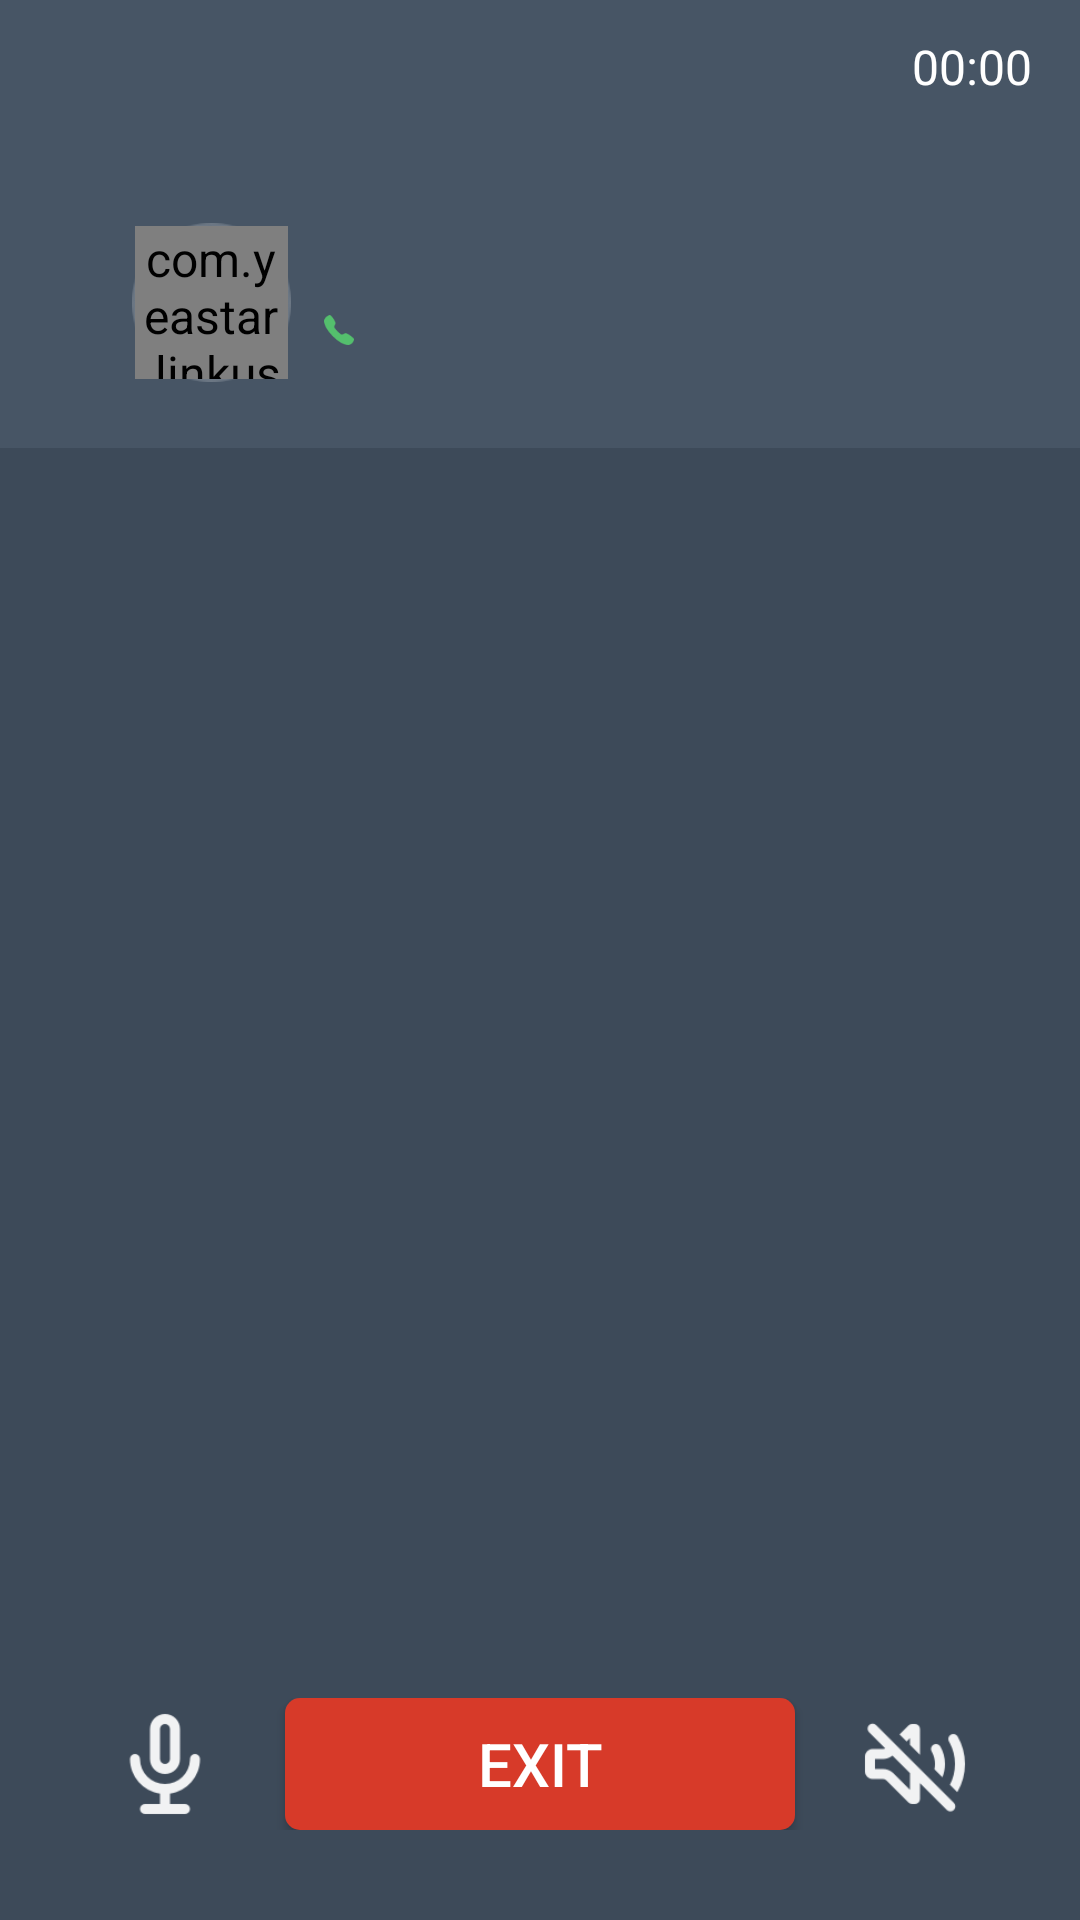

Produce the Android XML layout that renders to this screen, including the resource entries it uses.
<!-- AndroidManifest.xml: application theme AppTheme2 -->
<!-- res/layout/fragment_conference_incall.xml -->
<?xml version="1.0" encoding="utf-8"?>
<androidx.constraintlayout.widget.ConstraintLayout xmlns:android="http://schemas.android.com/apk/res/android"
    xmlns:app="http://schemas.android.com/apk/res-auto"
    xmlns:tools="http://schemas.android.com/tools"
    android:layout_width="match_parent"
    android:layout_height="match_parent"
    android:background="@color/conference_call_top_color">

    <TextView
        android:id="@+id/conference_name_tv"
        android:layout_width="0dp"
        android:layout_height="wrap_content"
        android:layout_marginStart="@dimen/dim_padding"
        android:layout_marginTop="@dimen/dim_10"
        android:layout_marginEnd="@dimen/dim_padding"
        android:ellipsize="end"
        android:gravity="start|center_vertical"
        android:singleLine="true"
        android:textColor="@color/white"
        android:textSize="18sp"
        app:layout_constraintHorizontal_bias="0"
        app:layout_constrainedWidth="true"
        app:layout_constraintStart_toStartOf="parent"
        app:layout_constraintEnd_toStartOf="@+id/conference_time_tv"
        app:layout_constraintTop_toTopOf="parent"
        tools:text="会议室名称会议室名称会议室名称会议室名称会议室名称" />

    <Chronometer
        android:id="@+id/conference_time_tv"
        android:layout_width="wrap_content"
        android:layout_height="wrap_content"
        android:layout_marginEnd="@dimen/dim_padding"
        tools:text="00:35:59"
        android:textColor="@color/white"
        app:layout_constraintBottom_toBottomOf="@+id/conference_name_tv"
        app:layout_constraintHorizontal_bias="1"
        app:layout_constraintRight_toRightOf="parent"
        app:layout_constraintTop_toTopOf="@+id/conference_name_tv" />

    <TextView
        android:id="@+id/tv_tx_level"
        style="@style/tv_tx_level_style"
        app:layout_constraintLeft_toLeftOf="parent"
        app:layout_constraintTop_toTopOf="parent"
        tools:visibility="visible" />

    <androidx.constraintlayout.widget.ConstraintLayout
        android:id="@+id/cl_admin_contain"
        android:layout_width="match_parent"
        android:layout_height="wrap_content"
        android:layout_marginTop="40dp"
        app:layout_constraintBottom_toBottomOf="parent"
        app:layout_constraintLeft_toLeftOf="parent"
        app:layout_constraintRight_toRightOf="parent"
        app:layout_constraintTop_toTopOf="@+id/conference_name_tv"
        app:layout_constraintVertical_bias="0.005">

        <RelativeLayout
            android:id="@+id/avatar_container"
            android:layout_width="53dp"
            android:layout_height="53dp"
            android:layout_centerHorizontal="true"
            android:layout_marginStart="44dp"
            android:layout_marginTop="22dp"
            android:layout_marginBottom="22dp"
            android:background="@drawable/colorful_ring"
            android:padding="1dp"
            app:layout_constraintBottom_toBottomOf="parent"
            app:layout_constraintStart_toStartOf="parent"
            app:layout_constraintTop_toTopOf="parent">

            <com.yeastar.linkus.demo.widget.AvatarImageView
                android:id="@+id/admin_photo_civ"
                android:layout_width="match_parent"
                android:layout_height="match_parent"
                android:scaleType="fitXY"
                tools:src="@mipmap/default_contact_avatar" />

        </RelativeLayout>


        <TextView
            android:id="@+id/admin_name_tv"
            android:layout_width="0dp"
            android:layout_height="wrap_content"
            android:layout_marginStart="11dp"
            android:layout_marginTop="4dp"
            android:textColor="@color/white"
            android:textSize="@dimen/sp_16"
            android:singleLine="true"
            android:ellipsize="end"
            android:layout_marginEnd="@dimen/dim_padding"
            app:layout_constraintHorizontal_bias="0"
            app:layout_constraintStart_toEndOf="@+id/avatar_container"
            app:layout_constraintTop_toTopOf="@+id/avatar_container"
            app:layout_constraintEnd_toEndOf="parent"
            tools:text="Host: 会议发起人会议发起人会议发起人会议发起人会议发起人" />

        <ImageView
            android:id="@+id/admin_call_status_iv"
            android:layout_width="10dp"
            android:layout_height="10dp"
            android:layout_marginStart="11dp"
            android:layout_marginTop="@dimen/dim_5"
            android:scaleType="fitCenter"
            android:src="@drawable/conference_status_succ"
            app:layout_constraintStart_toEndOf="@+id/avatar_container"
            app:layout_constraintTop_toBottomOf="@+id/admin_name_tv" />

        <TextView
            android:id="@+id/admin_number_tv"
            android:layout_width="wrap_content"
            android:layout_height="wrap_content"
            android:layout_marginStart="5dp"
            android:textColor="@color/incall_number_color"
            android:textSize="@dimen/sp_13"
            app:layout_constraintBottom_toBottomOf="@+id/admin_call_status_iv"
            app:layout_constraintStart_toEndOf="@+id/admin_call_status_iv"
            app:layout_constraintTop_toTopOf="@+id/admin_call_status_iv"
            tools:text="18850599999" />

    </androidx.constraintlayout.widget.ConstraintLayout>

    <androidx.constraintlayout.widget.ConstraintLayout
        android:layout_width="match_parent"
        android:layout_height="0dp"
        android:background="@color/conference_call_bottom_color"
        app:layout_constraintBottom_toBottomOf="parent"
        app:layout_constraintTop_toBottomOf="@+id/cl_admin_contain">

        <GridView
            android:id="@+id/conference_member_gv"
            android:layout_width="match_parent"
            android:layout_height="330dp"
            android:layout_centerHorizontal="true"
            android:layout_marginLeft="@dimen/dim_10"
            android:layout_marginTop="30dp"
            android:layout_marginRight="@dimen/dim_10"
            android:gravity="center_horizontal"
            android:listSelector="@android:color/transparent"
            android:numColumns="3"
            android:scrollbars="none"
            android:stretchMode="columnWidth"
            android:verticalSpacing="@dimen/dim_8"
            app:layout_constraintLeft_toLeftOf="parent"
            app:layout_constraintRight_toRightOf="parent"
            app:layout_constraintTop_toTopOf="parent"
            tools:listitem="@layout/item_conference_incall" />

        <RelativeLayout
            android:layout_width="match_parent"
            android:layout_height="wrap_content"
            android:layout_marginBottom="@dimen/dim_30"
            android:paddingLeft="@dimen/dim_5"
            android:paddingRight="@dimen/dim_5"
            app:layout_constraintBottom_toBottomOf="parent"
            app:layout_constraintLeft_toLeftOf="parent"
            app:layout_constraintRight_toRightOf="parent">

            <ImageView
                android:id="@+id/conference_mute_iv"
                android:layout_width="@dimen/dim_40"
                android:layout_height="@dimen/dim_40"
                android:layout_centerVertical="true"
                android:layout_marginStart="@dimen/dim_5"
                android:layout_toStartOf="@+id/conference_exit_btn"
                android:scaleType="fitCenter"
                android:src="@mipmap/icon_mute" />
            <ImageView
                android:id="@+id/conference_speaker_iv"
                android:layout_width="@dimen/dim_40"
                android:layout_height="@dimen/dim_40"
                android:layout_centerVertical="true"
                android:layout_marginEnd="@dimen/dim_5"
                android:layout_toEndOf="@+id/conference_exit_btn"
                android:scaleType="fitCenter"
                android:src="@mipmap/icon_speaker" />

            <Button
                android:id="@+id/conference_exit_btn"
                android:layout_width="170dp"
                android:layout_height="44dp"
                android:layout_centerInParent="true"
                android:layout_marginLeft="@dimen/dim_20"
                android:layout_marginRight="@dimen/dim_20"
                android:background="@drawable/shape_conference_incall_bg"
                android:gravity="center"
                android:text="@string/conference_exit"
                android:textColor="@color/white"
                android:textSize="@dimen/sp_20" />
        </RelativeLayout>

    </androidx.constraintlayout.widget.ConstraintLayout>

</androidx.constraintlayout.widget.ConstraintLayout>
<!-- res/layout/item_conference_incall.xml (included above) -->
<?xml version="1.0" encoding="utf-8"?>
<RelativeLayout xmlns:android="http://schemas.android.com/apk/res/android"
    android:layout_width="100dp"
    android:layout_height="100dp"
    xmlns:tools="http://schemas.android.com/tools"
    android:gravity="center_horizontal"
    android:orientation="vertical">

    <RelativeLayout
        android:id="@+id/avatar_container"
        android:layout_width="53dp"
        android:layout_height="53dp"
        android:layout_centerHorizontal="true"
        android:background="@drawable/colorful_ring"
        android:padding="1dp">

        <com.yeastar.linkus.demo.widget.AvatarImageView
            android:id="@+id/avatar_civ"
            android:layout_width="match_parent"
            android:layout_height="match_parent"
            android:src="@mipmap/default_contact_avatar" />

        <RelativeLayout
            android:id="@+id/rl_cover"
            android:layout_width="match_parent"
            android:layout_height="match_parent"
            android:gravity="center"
            android:background="@drawable/shape_circle_bg">

            <ImageView
                android:id="@+id/avatar_cover"
                android:layout_width="wrap_content"
                android:layout_height="wrap_content"
                android:src="@drawable/conference_item_mute"
                android:scaleType="fitCenter"/>

        </RelativeLayout>

    </RelativeLayout>

    <TextView
        android:id="@+id/name_tv"
        android:layout_below="@+id/avatar_container"
        android:layout_width="wrap_content"
        android:layout_height="wrap_content"
        android:layout_marginTop="3dp"
        android:gravity="center"
        android:singleLine="true"
        android:ellipsize="end"
        android:layout_centerHorizontal="true"
        android:textSize="@dimen/sp_15"
        tools:text="LucyLucyLucyLucy"
        android:textColor="@color/white" />

    <LinearLayout
        android:layout_below="@+id/name_tv"
        android:gravity="center|center_vertical"
        android:layout_alignParentBottom="true"
        android:layout_width="match_parent"
        android:layout_height="17dp">

        <ImageView
            android:id="@+id/call_status"
            android:layout_width="10dp"
            android:layout_height="10dp"
            android:background="@drawable/conference_status_incall"
            android:scaleType="fitCenter" />

        <TextView
            android:id="@+id/number_tv"
            android:layout_width="wrap_content"
            android:layout_height="wrap_content"
            android:gravity="center"
            android:singleLine="true"
            android:layout_marginStart="3dp"
            tools:text="5566"
            android:textColor="@color/incall_number_color"
            android:textSize="@dimen/sp_12" />
    </LinearLayout>

</RelativeLayout>
<!-- resources referenced by this layout -->
<resources>
  <color name="conference_call_bottom_color">#3D4A59</color>
  <color name="conference_call_top_color">#475565</color>
  <color name="incall_number_color">#99ffffff</color>
  <color name="white">#FFFFFFFF</color>
  <dimen name="dim_10">10dp</dimen>
  <dimen name="dim_20">20dp</dimen>
  <dimen name="dim_30">30dp</dimen>
  <dimen name="dim_40">40dp</dimen>
  <dimen name="dim_5">5dp</dimen>
  <dimen name="dim_8">8dp</dimen>
  <dimen name="dim_padding">@dimen/dim_16</dimen>
  <dimen name="sp_12">12sp</dimen>
  <dimen name="sp_13">13sp</dimen>
  <dimen name="sp_15">15sp</dimen>
  <dimen name="sp_16">16sp</dimen>
  <dimen name="sp_20">20sp</dimen>
  <!-- drawable shape_circle_bg (drawable) -->
  <?xml version="1.0" encoding="utf-8"?>
  <shape xmlns:android="http://schemas.android.com/apk/res/android" android:shape="oval">
  
      <solid android:color="@color/fifty_transparent"/>
  
  </shape>
  <!-- drawable shape_conference_incall_bg (drawable) -->
  <?xml version="1.0" encoding="utf-8"?>
  <shape xmlns:android="http://schemas.android.com/apk/res/android"
      android:shape="rectangle" >
  
      <corners android:radius="5dp" />
  
      <solid android:color="@color/red_light" />
  
  </shape>
  <string name="conference_exit">EXIT</string>
  <style name="tv_tx_level_style">
          <item name="android:layout_width">match_parent</item>
          <item name="android:layout_height">?attr/actionBarSize</item>
          <item name="android:visibility">gone</item>
          <item name="android:gravity">center</item>
          <item name="android:background">@color/fifty_transparent</item>
          <item name="android:text">@string/call_audio</item>
          <item name="android:textColor">@color/white_one_fifth_transparency</item>
          <item name="android:textSize">@dimen/sp_16</item>
      </style>
  <dimen name="dim_16">16dp</dimen>
  <color name="fifty_transparent">#80000000</color>
  <color name="red_light">#d73a29</color>
  <string name="call_audio">Network status is abnormal.</string>
  <color name="white_one_fifth_transparency">#ccffffff</color>
  <style name="AppBaseTheme" parent="Theme.AppCompat.DayNight.DarkActionBar">
          <item name="android:windowIsTranslucent">true</item>
          
      </style>
  <style name="BDAlertDialog" parent="Theme.AppCompat.DayNight.Dialog">
          <item name="android:windowMinWidthMinor">350dp</item>
          <item name="windowFixedWidthMinor">350dp</item>
      </style>
  <!-- drawable divider_bg (drawable) -->
  <?xml version="1.0" encoding="utf-8"?>
  <shape xmlns:android="http://schemas.android.com/apk/res/android" android:shape="rectangle">
      <gradient
          android:centerColor="@color/divider_line_color"
          android:endColor="@color/divider_line_color"
          android:startColor="@color/divider_line_color"
          android:type="linear" />
      <size android:height="1px"/>
  </shape>
  <color name="black">#FF000000</color>
  <color name="blue">@color/blue_6</color>
  <style name="noButtonStyle" parent="Widget.AppCompat.CompoundButton.CheckBox">
          <item name="buttonCompat">@null</item>
          <item name="android:background">@null</item>
      </style>
  <style name="noRadioButtonStyle" parent="Widget.AppCompat.CompoundButton.RadioButton">
          <item name="buttonCompat">@null</item>
          <item name="android:background">@null</item>
      </style>
  <color name="background_2">#FFFFFFFF</color>
  <color name="divider_line_color">@color/separator</color>
  <color name="blue_6">#0070C0</color>
  <color name="separator">#12000000</color>
</resources>
